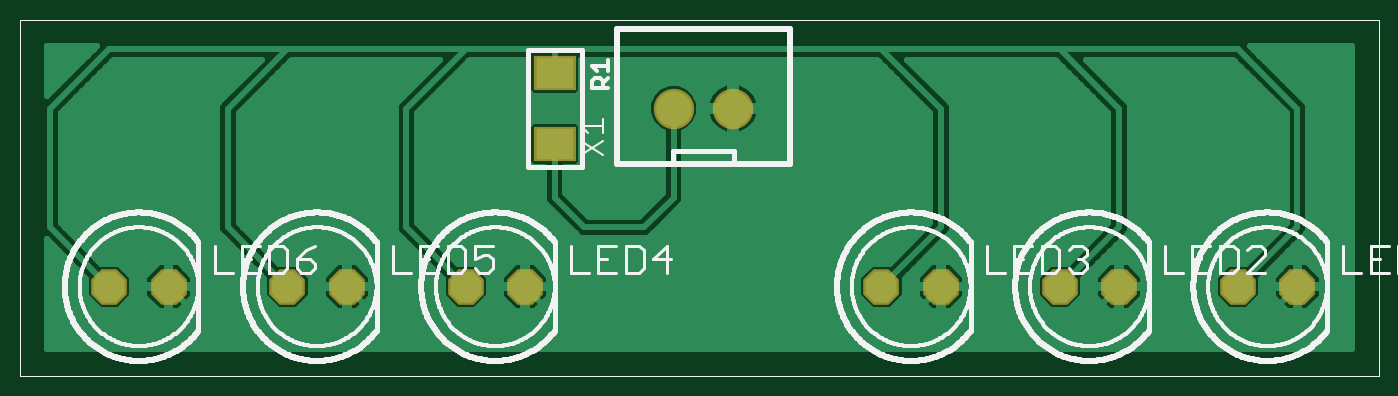
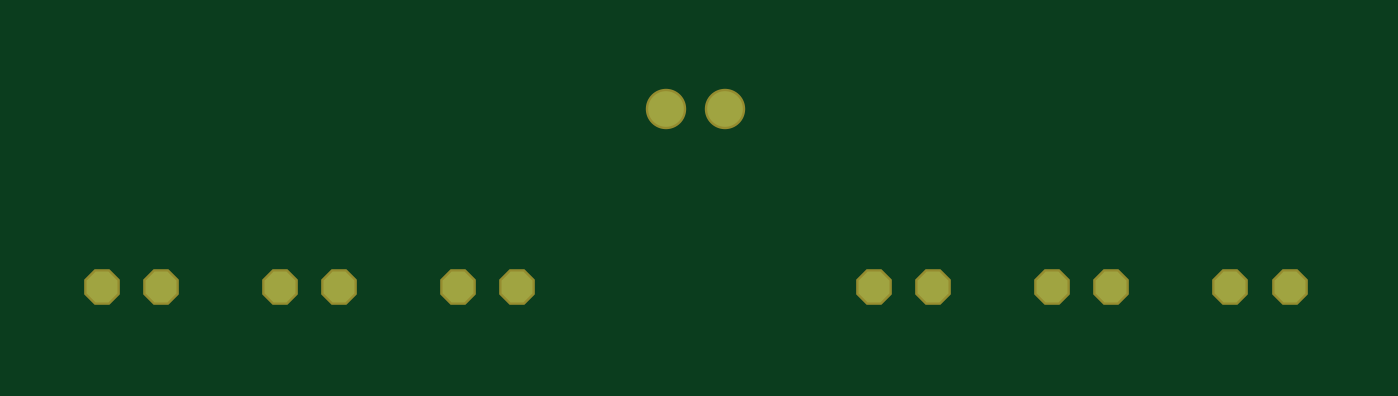
Circuit board: 6 layer files. Board 55.8 x 12.9 mm.
- top_copper: Rear_brake_lamp_v3B.cmp (27854 bytes)
- drill: Rear_brake_lamp_v3B.drd (238 bytes)
- top_silk: Rear_brake_lamp_v3B.plc (62878 bytes)
- bottom_copper: Rear_brake_lamp_v3B.sol (437 bytes)
- top_mask: Rear_brake_lamp_v3B.stc (510 bytes)
- bottom_mask: Rear_brake_lamp_v3B.sts (437 bytes)

=== top_copper: Rear_brake_lamp_v3B.cmp (27854 bytes, source omitted) ===
=== drill: Rear_brake_lamp_v3B.drd ===
%
M48
M72
T01C0.03200
T02C0.04000
%
T01
X16500Y16500
X26500Y16500
X46500Y16500
X56500Y16500
X76500Y16500
X86500Y16500
X146500Y16500
X156500Y16500
X176500Y16500
X186500Y16500
X206500Y16500
X216500Y16500
T02
X121500Y46500
X111500Y46500
M30

=== top_silk: Rear_brake_lamp_v3B.plc (62878 bytes, source omitted) ===
=== bottom_copper: Rear_brake_lamp_v3B.sol ===
G75*
%MOIN*%
%OFA0B0*%
%FSLAX25Y25*%
%IPPOS*%
%LPD*%
%AMOC8*
5,1,8,0,0,1.08239X$1,22.5*
%
%ADD10OC8,0.05200*%
%ADD11C,0.06000*%
D10*
X0016500Y0016500D03*
X0026500Y0016500D03*
X0046500Y0016500D03*
X0056500Y0016500D03*
X0076500Y0016500D03*
X0086500Y0016500D03*
X0146500Y0016500D03*
X0156500Y0016500D03*
X0176500Y0016500D03*
X0186500Y0016500D03*
X0206500Y0016500D03*
X0216500Y0016500D03*
D11*
X0121500Y0046500D03*
X0111500Y0046500D03*
M02*

=== top_mask: Rear_brake_lamp_v3B.stc ===
G75*
%MOIN*%
%OFA0B0*%
%FSLAX25Y25*%
%IPPOS*%
%LPD*%
%AMOC8*
5,1,8,0,0,1.08239X$1,22.5*
%
%ADD10OC8,0.06000*%
%ADD11R,0.07099X0.05918*%
%ADD12C,0.06800*%
D10*
X0016500Y0016500D03*
X0026500Y0016500D03*
X0046500Y0016500D03*
X0056500Y0016500D03*
X0076500Y0016500D03*
X0086500Y0016500D03*
X0146500Y0016500D03*
X0156500Y0016500D03*
X0176500Y0016500D03*
X0186500Y0016500D03*
X0206500Y0016500D03*
X0216500Y0016500D03*
D11*
X0091500Y0040500D03*
X0091500Y0052500D03*
D12*
X0111500Y0046500D03*
X0121500Y0046500D03*
M02*

=== bottom_mask: Rear_brake_lamp_v3B.sts ===
G75*
%MOIN*%
%OFA0B0*%
%FSLAX25Y25*%
%IPPOS*%
%LPD*%
%AMOC8*
5,1,8,0,0,1.08239X$1,22.5*
%
%ADD10OC8,0.06000*%
%ADD11C,0.06800*%
D10*
X0016500Y0016500D03*
X0026500Y0016500D03*
X0046500Y0016500D03*
X0056500Y0016500D03*
X0076500Y0016500D03*
X0086500Y0016500D03*
X0146500Y0016500D03*
X0156500Y0016500D03*
X0176500Y0016500D03*
X0186500Y0016500D03*
X0206500Y0016500D03*
X0216500Y0016500D03*
D11*
X0121500Y0046500D03*
X0111500Y0046500D03*
M02*

